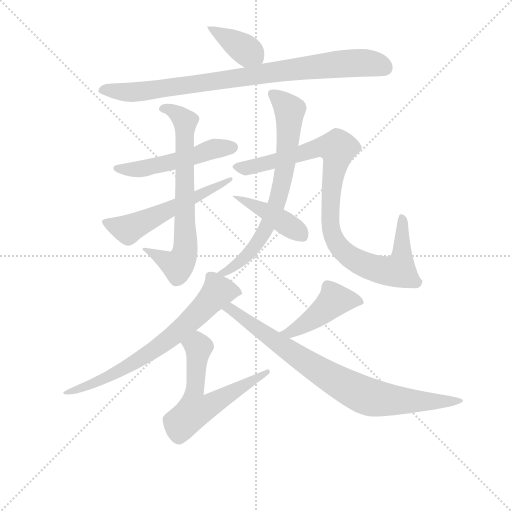
t = 0.00 s
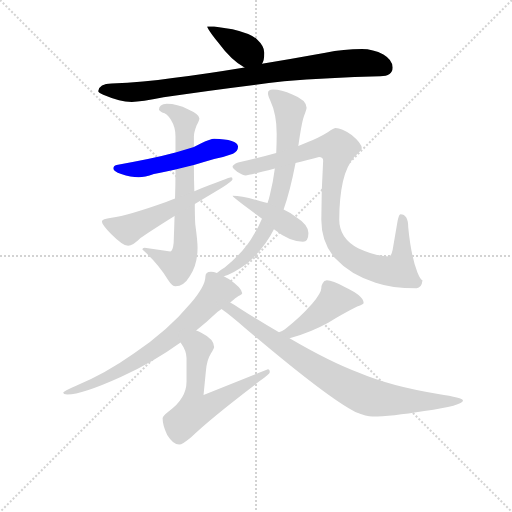
t = 1.88 s
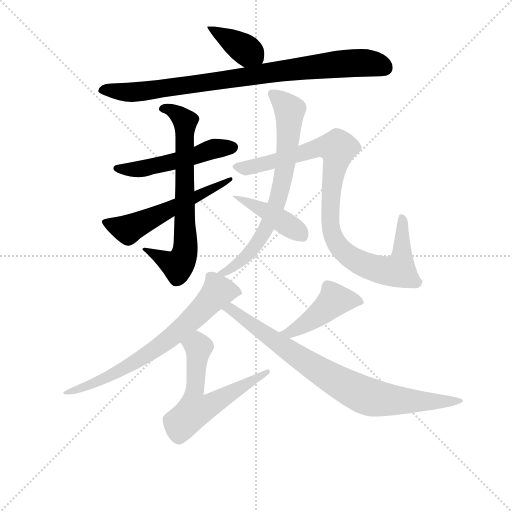
t = 3.75 s
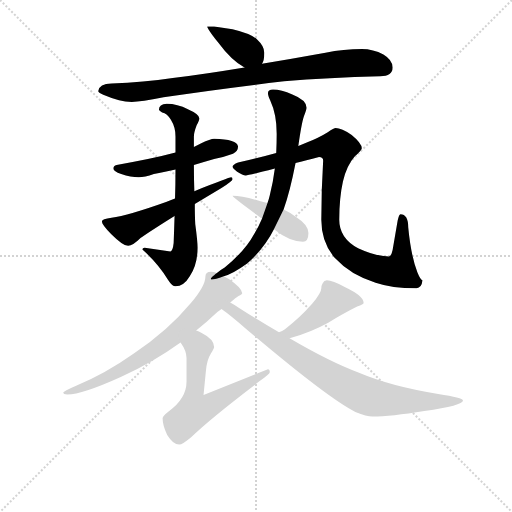
t = 5.63 s
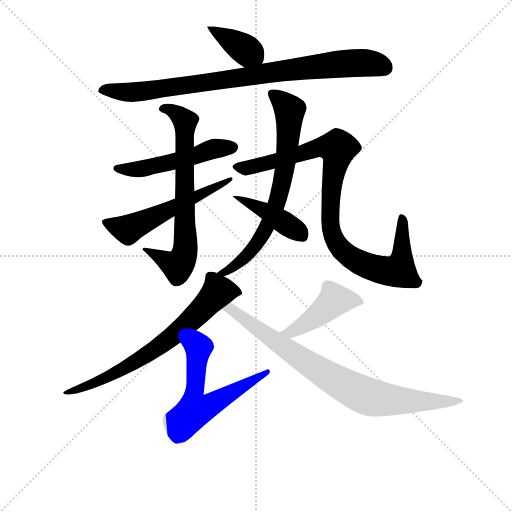
t = 7.51 s
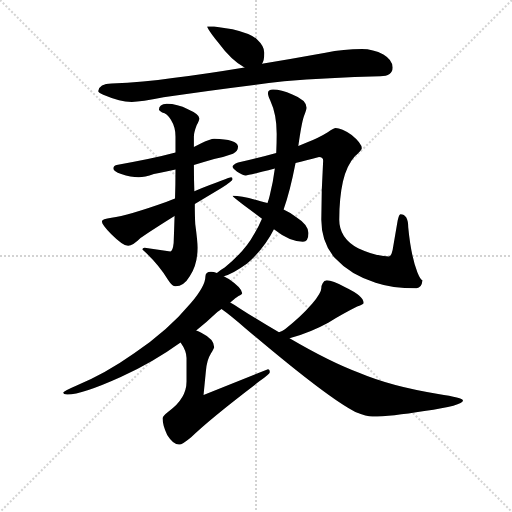
t = 9.38 s

The animated SVG that drew these frames (rendered in a browser with its animation timeline set to each time). Animation: 12 CSS @keyframes rules; one cycle of 9.38 s.

<svg version="1.1" viewBox="0 0 1024 1024" xmlns="http://www.w3.org/2000/svg">
  <g stroke="lightgray" stroke-dasharray="1,1" stroke-width="1" transform="scale(4, 4)">
    <line x1="0" y1="0" x2="256" y2="256"></line>
    <line x1="256" y1="0" x2="0" y2="256"></line>
    <line x1="128" y1="0" x2="128" y2="256"></line>
    <line x1="0" y1="128" x2="256" y2="128"></line>
  </g>
<g transform="scale(0.92, -0.92) translate(60, -900)">
   <style type="text/css">
    @keyframes keyframes0 {
      from {
       stroke: blue;
       stroke-dashoffset: 384;
       stroke-width: 128;
       }
       56% {
       animation-timing-function: step-end;
       stroke: blue;
       stroke-dashoffset: 0;
       stroke-width: 128;
       }
       to {
       stroke: black;
       stroke-width: 1024;
       }
       }
       #make-me-a-hanzi-animation-0 {
         animation: keyframes0 0.562500s both;
         animation-delay: 0.000000s;
         animation-timing-function: linear;
       }
    @keyframes keyframes1 {
      from {
       stroke: blue;
       stroke-dashoffset: 879;
       stroke-width: 128;
       }
       74% {
       animation-timing-function: step-end;
       stroke: blue;
       stroke-dashoffset: 0;
       stroke-width: 128;
       }
       to {
       stroke: black;
       stroke-width: 1024;
       }
       }
       #make-me-a-hanzi-animation-1 {
         animation: keyframes1 0.965332s both;
         animation-delay: 0.562500s;
         animation-timing-function: linear;
       }
    @keyframes keyframes2 {
      from {
       stroke: blue;
       stroke-dashoffset: 515;
       stroke-width: 128;
       }
       63% {
       animation-timing-function: step-end;
       stroke: blue;
       stroke-dashoffset: 0;
       stroke-width: 128;
       }
       to {
       stroke: black;
       stroke-width: 1024;
       }
       }
       #make-me-a-hanzi-animation-2 {
         animation: keyframes2 0.669108s both;
         animation-delay: 1.527832s;
         animation-timing-function: linear;
       }
    @keyframes keyframes3 {
      from {
       stroke: blue;
       stroke-dashoffset: 709;
       stroke-width: 128;
       }
       70% {
       animation-timing-function: step-end;
       stroke: blue;
       stroke-dashoffset: 0;
       stroke-width: 128;
       }
       to {
       stroke: black;
       stroke-width: 1024;
       }
       }
       #make-me-a-hanzi-animation-3 {
         animation: keyframes3 0.826986s both;
         animation-delay: 2.196940s;
         animation-timing-function: linear;
       }
    @keyframes keyframes4 {
      from {
       stroke: blue;
       stroke-dashoffset: 559;
       stroke-width: 128;
       }
       65% {
       animation-timing-function: step-end;
       stroke: blue;
       stroke-dashoffset: 0;
       stroke-width: 128;
       }
       to {
       stroke: black;
       stroke-width: 1024;
       }
       }
       #make-me-a-hanzi-animation-4 {
         animation: keyframes4 0.704915s both;
         animation-delay: 3.023926s;
         animation-timing-function: linear;
       }
    @keyframes keyframes5 {
      from {
       stroke: blue;
       stroke-dashoffset: 715;
       stroke-width: 128;
       }
       70% {
       animation-timing-function: step-end;
       stroke: blue;
       stroke-dashoffset: 0;
       stroke-width: 128;
       }
       to {
       stroke: black;
       stroke-width: 1024;
       }
       }
       #make-me-a-hanzi-animation-5 {
         animation: keyframes5 0.831868s both;
         animation-delay: 3.728841s;
         animation-timing-function: linear;
       }
    @keyframes keyframes6 {
      from {
       stroke: blue;
       stroke-dashoffset: 957;
       stroke-width: 128;
       }
       76% {
       animation-timing-function: step-end;
       stroke: blue;
       stroke-dashoffset: 0;
       stroke-width: 128;
       }
       to {
       stroke: black;
       stroke-width: 1024;
       }
       }
       #make-me-a-hanzi-animation-6 {
         animation: keyframes6 1.028809s both;
         animation-delay: 4.560710s;
         animation-timing-function: linear;
       }
    @keyframes keyframes7 {
      from {
       stroke: blue;
       stroke-dashoffset: 412;
       stroke-width: 128;
       }
       57% {
       animation-timing-function: step-end;
       stroke: blue;
       stroke-dashoffset: 0;
       stroke-width: 128;
       }
       to {
       stroke: black;
       stroke-width: 1024;
       }
       }
       #make-me-a-hanzi-animation-7 {
         animation: keyframes7 0.585286s both;
         animation-delay: 5.589518s;
         animation-timing-function: linear;
       }
    @keyframes keyframes8 {
      from {
       stroke: blue;
       stroke-dashoffset: 704;
       stroke-width: 128;
       }
       70% {
       animation-timing-function: step-end;
       stroke: blue;
       stroke-dashoffset: 0;
       stroke-width: 128;
       }
       to {
       stroke: black;
       stroke-width: 1024;
       }
       }
       #make-me-a-hanzi-animation-8 {
         animation: keyframes8 0.822917s both;
         animation-delay: 6.174805s;
         animation-timing-function: linear;
       }
    @keyframes keyframes9 {
      from {
       stroke: blue;
       stroke-dashoffset: 604;
       stroke-width: 128;
       }
       66% {
       animation-timing-function: step-end;
       stroke: blue;
       stroke-dashoffset: 0;
       stroke-width: 128;
       }
       to {
       stroke: black;
       stroke-width: 1024;
       }
       }
       #make-me-a-hanzi-animation-9 {
         animation: keyframes9 0.741536s both;
         animation-delay: 6.997721s;
         animation-timing-function: linear;
       }
    @keyframes keyframes10 {
      from {
       stroke: blue;
       stroke-dashoffset: 449;
       stroke-width: 128;
       }
       59% {
       animation-timing-function: step-end;
       stroke: blue;
       stroke-dashoffset: 0;
       stroke-width: 128;
       }
       to {
       stroke: black;
       stroke-width: 1024;
       }
       }
       #make-me-a-hanzi-animation-10 {
         animation: keyframes10 0.615397s both;
         animation-delay: 7.739258s;
         animation-timing-function: linear;
       }
    @keyframes keyframes11 {
      from {
       stroke: blue;
       stroke-dashoffset: 827;
       stroke-width: 128;
       }
       73% {
       animation-timing-function: step-end;
       stroke: blue;
       stroke-dashoffset: 0;
       stroke-width: 128;
       }
       to {
       stroke: black;
       stroke-width: 1024;
       }
       }
       #make-me-a-hanzi-animation-11 {
         animation: keyframes11 0.923014s both;
         animation-delay: 8.354655s;
         animation-timing-function: linear;
       }
</style>
<path d="M 405.5 842.5 L 390.5 842.5 Q 390.5 837.5 413.5 808.5 Q 444.5 766.5 471.5 753.5 C 497.5 739.5 497.5 739.5 509.5 761.5 Q 514.5 767.5 514.5 785.5 Q 514.5 799.5 499.5 813.5 Q 487.5 826.5 445.5 836.5 L 405.5 842.5 Z" fill="lightgray"></path> 
<path d="M 471.5 753.5 Q 387.5 739.5 315.5 730.5 Q 252.5 721.5 182.5 718.5 Q 155.5 718.5 153.5 701.5 Q 155.5 696.5 171.5 691.5 Q 198.5 679.5 226.5 678.5 Q 246.5 678.5 295.5 688.5 Q 400.5 704.5 557.5 723.5 Q 652.5 731.5 766.5 734.5 Q 793.5 734.5 793.5 753.5 Q 793.5 769.5 773.5 781.5 Q 751.5 793.5 726.5 793.5 Q 687.5 793.5 647.5 785.5 Q 575.5 772.5 509.5 761.5 L 471.5 753.5 Z" fill="lightgray"></path> 
<path d="M 405.5 598.5 Q 397.5 598.5 377.5 588.5 Q 370.5 584.5 361.5 580.5 L 321.5 568.5 Q 273.5 555.5 193.5 541.5 Q 186.5 540.5 186.5 533.5 Q 186.5 527.5 203.5 521.5 Q 224.5 514.5 241.5 514.5 Q 254.5 514.5 274.5 521.5 Q 289.5 524.5 321.5 531.5 L 361.5 541.5 Q 381.5 547.5 405.5 554.5 Q 425.5 557.5 446.5 565.5 Q 457.5 571.5 457.5 581.5 Q 455.5 597.5 405.5 598.5 Z" fill="lightgray"></path> 
<path d="M 361.5 580.5 L 361.5 603.5 Q 361.5 611.5 367.5 627.5 Q 373.5 639.5 373.5 642.5 Q 373.5 651.5 348.5 662.5 Q 325.5 674.5 302.5 674.5 Q 285.5 673.5 285.5 661.5 Q 285.5 660.5 292.5 655.5 Q 303.5 653.5 311.5 639.5 Q 321.5 623.5 321.5 603.5 L 321.5 568.5 L 321.5 531.5 Q 321.5 497.5 320.5 468.5 L 319.5 430.5 Q 318.5 397.5 317.5 371.5 Q 315.5 353.5 310.5 353.5 L 254.5 361.5 Q 249.5 361.5 249.5 357.5 Q 282.5 328.5 305.5 291.5 Q 314.5 277.5 321.5 277.5 Q 339.5 277.5 352.5 299.5 Q 369.5 324.5 369.5 361.5 Q 369.5 375.5 364.5 412.5 Q 363.5 429.5 363.5 456.5 L 362.5 484.5 Q 361.5 509.5 361.5 541.5 L 361.5 580.5 Z" fill="lightgray"></path> 
<path d="M 320.5 468.5 Q 312.5 465.5 302.5 461.5 Q 218.5 431.5 182.5 426.5 Q 161.5 423.5 161.5 418.5 Q 161.5 411.5 181.5 391.5 Q 207.5 365.5 218.5 365.5 Q 228.5 365.5 245.5 382.5 Q 266.5 397.5 319.5 430.5 L 363.5 456.5 Q 389.5 472.5 421.5 491.5 Q 445.5 506.5 445.5 510.5 Q 445.5 514.5 442.5 514.5 Q 438.5 514.5 362.5 484.5 L 320.5 468.5 Z" fill="lightgray"></path> 
<path d="M 588.5 582.5 Q 595.5 631.5 600.5 646.5 Q 606.5 661.5 606.5 665.5 Q 606.5 682.5 575.5 694.5 Q 551.5 705.5 533.5 705.5 Q 522.5 705.5 522.5 697.5 Q 522.5 692.5 527.5 681.5 Q 541.5 651.5 541.5 609.5 Q 541.5 589.5 540.5 567.5 L 537.5 533.5 Q 533.5 502.5 526.5 475.5 Q 524.5 466.5 521.5 458.5 L 509.5 424.5 Q 501.5 405.5 492.5 391.5 Q 472.5 354.5 428.5 318.5 Q 416.5 311.5 411.5 306.5 C 387.5 288.5 398.5 289.5 426.5 299.5 Q 444.5 303.5 476.5 326.5 Q 514.5 359.5 535.5 401.5 L 556.5 444.5 Q 570.5 483.5 582.5 545.5 L 588.5 582.5 Z" fill="lightgray"></path> 
<path d="M 669.5 621.5 Q 666.5 621.5 652.5 612.5 Q 633.5 600.5 605.5 589.5 Q 598.5 586.5 588.5 582.5 L 540.5 567.5 Q 504.5 557.5 457.5 546.5 Q 445.5 541.5 445.5 537.5 Q 445.5 534.5 455.5 526.5 Q 467.5 518.5 474.5 518.5 Q 479.5 518.5 537.5 533.5 L 582.5 545.5 Q 604.5 550.5 633.5 558.5 Q 642.5 558.5 642.5 550.5 Q 638.5 485.5 638.5 422.5 Q 638.5 373.5 667.5 339.5 Q 702.5 301.5 756.5 285.5 Q 791.5 273.5 845.5 273.5 Q 856.5 273.5 858.5 290.5 Q 854.5 290.5 847.5 307.5 Q 833.5 343.5 827.5 405.5 Q 827.5 434.5 810.5 434.5 Q 807.5 434.5 804.5 420.5 L 793.5 356.5 Q 790.5 342.5 785.5 342.5 Q 757.5 342.5 718.5 360.5 Q 677.5 382.5 677.5 422.5 Q 677.5 469.5 685.5 505.5 Q 693.5 540.5 711.5 560.5 Q 726.5 572.5 726.5 577.5 Q 726.5 588.5 704.5 606.5 Q 682.5 621.5 669.5 621.5 Z" fill="lightgray"></path> 
<path d="M 521.5 458.5 Q 515.5 460.5 506.5 462.5 Q 466.5 474.5 445.5 474.5 Q 445.5 472.5 469.5 454.5 Q 492.5 437.5 509.5 424.5 L 535.5 401.5 Q 569.5 374.5 598.5 374.5 Q 610.5 374.5 610.5 393.5 Q 610.5 411.5 583.5 428.5 Q 573.5 436.5 556.5 444.5 L 521.5 458.5 Z" fill="lightgray"></path> 
<path d="M 411.5 306.5 Q 404.5 309.5 398.5 309.5 Q 386.5 309.5 386.5 298.5 Q 386.5 278.5 354.5 240.5 Q 304.5 180.5 232.5 132.5 Q 167.5 86.5 105.5 61.5 Q 77.5 49.5 77.5 46.5 Q 77.5 42.5 86.5 42.5 Q 118.5 42.5 202.5 80.5 Q 271.5 111.5 332.5 155.5 L 366.5 181.5 Q 389.5 199.5 412.5 221.5 Q 417.5 225.5 421.5 228.5 L 440.5 242.5 Q 453.5 253.5 458.5 256.5 Q 466.5 260.5 466.5 262.5 Q 466.5 273.5 437.5 293.5 Q 432.5 296.5 426.5 299.5 L 411.5 306.5 Z" fill="lightgray"></path> 
<path d="M 332.5 155.5 Q 345.5 137.5 345.5 121.5 L 345.5 70.5 Q 345.5 33.5 306.5 5.5 Q 293.5 -4.5 293.5 -9.5 Q 293.5 -25.5 303.5 -45.5 Q 316.5 -66.5 329.5 -66.5 Q 336.5 -66.5 355.5 -50.5 Q 396.5 -10.5 504.5 71.5 Q 526.5 86.5 526.5 90.5 Q 526.5 97.5 522.5 97.5 L 382.5 41.5 L 387.5 92.5 Q 389.5 117.5 398.5 131.5 Q 405.5 142.5 405.5 145.5 Q 405.5 162.5 377.5 176.5 Q 372.5 179.5 366.5 181.5 C 339.5 194.5 316.5 181.5 332.5 155.5 Z" fill="lightgray"></path> 
<path d="M 569.5 164.5 Q 615.5 177.5 653.5 198.5 Q 688.5 219.5 716.5 233.5 Q 730.5 238.5 730.5 241.5 Q 730.5 256.5 690.5 275.5 Q 662.5 290.5 650.5 290.5 Q 644.5 290.5 641.5 284.5 Q 638.5 279.5 638.5 273.5 Q 638.5 263.5 618.5 239.5 Q 592.5 209.5 559.5 184.5 Q 553.5 180.5 546.5 177.5 C 519.5 164.5 540.5 156.5 569.5 164.5 Z" fill="lightgray"></path> 
<path d="M 421.5 228.5 Q 441.5 214.5 474.5 185.5 Q 652.5 34.5 712.5 4.5 Q 737.5 -5.5 749.5 -5.5 Q 789.5 -5.5 862.5 6.5 Q 946.5 18.5 946.5 29.5 Q 946.5 35.5 892.5 43.5 Q 791.5 59.5 720.5 89.5 Q 656.5 113.5 569.5 164.5 L 546.5 177.5 Q 506.5 200.5 461.5 229.5 Q 451.5 236.5 440.5 242.5 C 414.5 257.5 397.5 246.5 421.5 228.5 Z" fill="lightgray"></path> 
      <clipPath id="make-me-a-hanzi-clip-0">
      <path d="M 405.5 842.5 L 390.5 842.5 Q 390.5 837.5 413.5 808.5 Q 444.5 766.5 471.5 753.5 C 497.5 739.5 497.5 739.5 509.5 761.5 Q 514.5 767.5 514.5 785.5 Q 514.5 799.5 499.5 813.5 Q 487.5 826.5 445.5 836.5 L 405.5 842.5 Z" fill="lightgray"></path>
      </clipPath>
      <path clip-path="url(#make-me-a-hanzi-clip-0)" d="M 398.5 842.5 L 401.5 834.5 L 485.5 785.5 L 501.5 770.5 " fill="none" id="make-me-a-hanzi-animation-0" stroke-dasharray="256 512" stroke-linecap="round"></path>

      <clipPath id="make-me-a-hanzi-clip-1">
      <path d="M 471.5 753.5 Q 387.5 739.5 315.5 730.5 Q 252.5 721.5 182.5 718.5 Q 155.5 718.5 153.5 701.5 Q 155.5 696.5 171.5 691.5 Q 198.5 679.5 226.5 678.5 Q 246.5 678.5 295.5 688.5 Q 400.5 704.5 557.5 723.5 Q 652.5 731.5 766.5 734.5 Q 793.5 734.5 793.5 753.5 Q 793.5 769.5 773.5 781.5 Q 751.5 793.5 726.5 793.5 Q 687.5 793.5 647.5 785.5 Q 575.5 772.5 509.5 761.5 L 471.5 753.5 Z" fill="lightgray"></path>
      </clipPath>
      <path clip-path="url(#make-me-a-hanzi-clip-1)" d="M 160.5 703.5 L 251.5 701.5 L 690.5 762.5 L 747.5 762.5 L 777.5 752.5 " fill="none" id="make-me-a-hanzi-animation-1" stroke-dasharray="751 1502" stroke-linecap="round"></path>

      <clipPath id="make-me-a-hanzi-clip-2">
      <path d="M 405.5 598.5 Q 397.5 598.5 377.5 588.5 Q 370.5 584.5 361.5 580.5 L 321.5 568.5 Q 273.5 555.5 193.5 541.5 Q 186.5 540.5 186.5 533.5 Q 186.5 527.5 203.5 521.5 Q 224.5 514.5 241.5 514.5 Q 254.5 514.5 274.5 521.5 Q 289.5 524.5 321.5 531.5 L 361.5 541.5 Q 381.5 547.5 405.5 554.5 Q 425.5 557.5 446.5 565.5 Q 457.5 571.5 457.5 581.5 Q 455.5 597.5 405.5 598.5 Z" fill="lightgray"></path>
      </clipPath>
      <path clip-path="url(#make-me-a-hanzi-clip-2)" d="M 193.5 534.5 L 263.5 535.5 L 404.5 576.5 L 446.5 579.5 " fill="none" id="make-me-a-hanzi-animation-2" stroke-dasharray="387 774" stroke-linecap="round"></path>

      <clipPath id="make-me-a-hanzi-clip-3">
      <path d="M 361.5 580.5 L 361.5 603.5 Q 361.5 611.5 367.5 627.5 Q 373.5 639.5 373.5 642.5 Q 373.5 651.5 348.5 662.5 Q 325.5 674.5 302.5 674.5 Q 285.5 673.5 285.5 661.5 Q 285.5 660.5 292.5 655.5 Q 303.5 653.5 311.5 639.5 Q 321.5 623.5 321.5 603.5 L 321.5 568.5 L 321.5 531.5 Q 321.5 497.5 320.5 468.5 L 319.5 430.5 Q 318.5 397.5 317.5 371.5 Q 315.5 353.5 310.5 353.5 L 254.5 361.5 Q 249.5 361.5 249.5 357.5 Q 282.5 328.5 305.5 291.5 Q 314.5 277.5 321.5 277.5 Q 339.5 277.5 352.5 299.5 Q 369.5 324.5 369.5 361.5 Q 369.5 375.5 364.5 412.5 Q 363.5 429.5 363.5 456.5 L 362.5 484.5 Q 361.5 509.5 361.5 541.5 L 361.5 580.5 Z" fill="lightgray"></path>
      </clipPath>
      <path clip-path="url(#make-me-a-hanzi-clip-3)" d="M 293.5 663.5 L 309.5 662.5 L 342.5 636.5 L 342.5 355.5 L 326.5 322.5 L 256.5 354.5 " fill="none" id="make-me-a-hanzi-animation-3" stroke-dasharray="581 1162" stroke-linecap="round"></path>

      <clipPath id="make-me-a-hanzi-clip-4">
      <path d="M 320.5 468.5 Q 312.5 465.5 302.5 461.5 Q 218.5 431.5 182.5 426.5 Q 161.5 423.5 161.5 418.5 Q 161.5 411.5 181.5 391.5 Q 207.5 365.5 218.5 365.5 Q 228.5 365.5 245.5 382.5 Q 266.5 397.5 319.5 430.5 L 363.5 456.5 Q 389.5 472.5 421.5 491.5 Q 445.5 506.5 445.5 510.5 Q 445.5 514.5 442.5 514.5 Q 438.5 514.5 362.5 484.5 L 320.5 468.5 Z" fill="lightgray"></path>
      </clipPath>
      <path clip-path="url(#make-me-a-hanzi-clip-4)" d="M 167.5 417.5 L 217.5 401.5 L 376.5 481.5 L 429.5 499.5 L 441.5 510.5 " fill="none" id="make-me-a-hanzi-animation-4" stroke-dasharray="431 862" stroke-linecap="round"></path>

      <clipPath id="make-me-a-hanzi-clip-5">
      <path d="M 588.5 582.5 Q 595.5 631.5 600.5 646.5 Q 606.5 661.5 606.5 665.5 Q 606.5 682.5 575.5 694.5 Q 551.5 705.5 533.5 705.5 Q 522.5 705.5 522.5 697.5 Q 522.5 692.5 527.5 681.5 Q 541.5 651.5 541.5 609.5 Q 541.5 589.5 540.5 567.5 L 537.5 533.5 Q 533.5 502.5 526.5 475.5 Q 524.5 466.5 521.5 458.5 L 509.5 424.5 Q 501.5 405.5 492.5 391.5 Q 472.5 354.5 428.5 318.5 Q 416.5 311.5 411.5 306.5 C 387.5 288.5 398.5 289.5 426.5 299.5 Q 444.5 303.5 476.5 326.5 Q 514.5 359.5 535.5 401.5 L 556.5 444.5 Q 570.5 483.5 582.5 545.5 L 588.5 582.5 Z" fill="lightgray"></path>
      </clipPath>
      <path clip-path="url(#make-me-a-hanzi-clip-5)" d="M 532.5 695.5 L 569.5 660.5 L 562.5 555.5 L 543.5 466.5 L 518.5 402.5 L 494.5 364.5 L 449.5 320.5 L 416.5 307.5 " fill="none" id="make-me-a-hanzi-animation-5" stroke-dasharray="587 1174" stroke-linecap="round"></path>

      <clipPath id="make-me-a-hanzi-clip-6">
      <path d="M 669.5 621.5 Q 666.5 621.5 652.5 612.5 Q 633.5 600.5 605.5 589.5 Q 598.5 586.5 588.5 582.5 L 540.5 567.5 Q 504.5 557.5 457.5 546.5 Q 445.5 541.5 445.5 537.5 Q 445.5 534.5 455.5 526.5 Q 467.5 518.5 474.5 518.5 Q 479.5 518.5 537.5 533.5 L 582.5 545.5 Q 604.5 550.5 633.5 558.5 Q 642.5 558.5 642.5 550.5 Q 638.5 485.5 638.5 422.5 Q 638.5 373.5 667.5 339.5 Q 702.5 301.5 756.5 285.5 Q 791.5 273.5 845.5 273.5 Q 856.5 273.5 858.5 290.5 Q 854.5 290.5 847.5 307.5 Q 833.5 343.5 827.5 405.5 Q 827.5 434.5 810.5 434.5 Q 807.5 434.5 804.5 420.5 L 793.5 356.5 Q 790.5 342.5 785.5 342.5 Q 757.5 342.5 718.5 360.5 Q 677.5 382.5 677.5 422.5 Q 677.5 469.5 685.5 505.5 Q 693.5 540.5 711.5 560.5 Q 726.5 572.5 726.5 577.5 Q 726.5 588.5 704.5 606.5 Q 682.5 621.5 669.5 621.5 Z" fill="lightgray"></path>
      </clipPath>
      <path clip-path="url(#make-me-a-hanzi-clip-6)" d="M 455.5 536.5 L 504.5 540.5 L 633.5 579.5 L 673.5 577.5 L 659.5 485.5 L 659.5 402.5 L 667.5 378.5 L 689.5 350.5 L 747.5 319.5 L 782.5 310.5 L 806.5 312.5 L 815.5 378.5 L 812.5 425.5 " fill="none" id="make-me-a-hanzi-animation-6" stroke-dasharray="829 1658" stroke-linecap="round"></path>

      <clipPath id="make-me-a-hanzi-clip-7">
      <path d="M 521.5 458.5 Q 515.5 460.5 506.5 462.5 Q 466.5 474.5 445.5 474.5 Q 445.5 472.5 469.5 454.5 Q 492.5 437.5 509.5 424.5 L 535.5 401.5 Q 569.5 374.5 598.5 374.5 Q 610.5 374.5 610.5 393.5 Q 610.5 411.5 583.5 428.5 Q 573.5 436.5 556.5 444.5 L 521.5 458.5 Z" fill="lightgray"></path>
      </clipPath>
      <path clip-path="url(#make-me-a-hanzi-clip-7)" d="M 461.5 463.5 L 477.5 462.5 L 510.5 445.5 L 596.5 388.5 " fill="none" id="make-me-a-hanzi-animation-7" stroke-dasharray="284 568" stroke-linecap="round"></path>

      <clipPath id="make-me-a-hanzi-clip-8">
      <path d="M 411.5 306.5 Q 404.5 309.5 398.5 309.5 Q 386.5 309.5 386.5 298.5 Q 386.5 278.5 354.5 240.5 Q 304.5 180.5 232.5 132.5 Q 167.5 86.5 105.5 61.5 Q 77.5 49.5 77.5 46.5 Q 77.5 42.5 86.5 42.5 Q 118.5 42.5 202.5 80.5 Q 271.5 111.5 332.5 155.5 L 366.5 181.5 Q 389.5 199.5 412.5 221.5 Q 417.5 225.5 421.5 228.5 L 440.5 242.5 Q 453.5 253.5 458.5 256.5 Q 466.5 260.5 466.5 262.5 Q 466.5 273.5 437.5 293.5 Q 432.5 296.5 426.5 299.5 L 411.5 306.5 Z" fill="lightgray"></path>
      </clipPath>
      <path clip-path="url(#make-me-a-hanzi-clip-8)" d="M 458.5 264.5 L 414.5 266.5 L 346.5 195.5 L 267.5 133.5 L 188.5 85.5 L 82.5 46.5 " fill="none" id="make-me-a-hanzi-animation-8" stroke-dasharray="576 1152" stroke-linecap="round"></path>

      <clipPath id="make-me-a-hanzi-clip-9">
      <path d="M 332.5 155.5 Q 345.5 137.5 345.5 121.5 L 345.5 70.5 Q 345.5 33.5 306.5 5.5 Q 293.5 -4.5 293.5 -9.5 Q 293.5 -25.5 303.5 -45.5 Q 316.5 -66.5 329.5 -66.5 Q 336.5 -66.5 355.5 -50.5 Q 396.5 -10.5 504.5 71.5 Q 526.5 86.5 526.5 90.5 Q 526.5 97.5 522.5 97.5 L 382.5 41.5 L 387.5 92.5 Q 389.5 117.5 398.5 131.5 Q 405.5 142.5 405.5 145.5 Q 405.5 162.5 377.5 176.5 Q 372.5 179.5 366.5 181.5 C 339.5 194.5 316.5 181.5 332.5 155.5 Z" fill="lightgray"></path>
      </clipPath>
      <path clip-path="url(#make-me-a-hanzi-clip-9)" d="M 342.5 153.5 L 370.5 146.5 L 360.5 42.5 L 363.5 8.5 L 384.5 12.5 L 504.5 82.5 L 510.5 80.5 L 519.5 90.5 " fill="none" id="make-me-a-hanzi-animation-9" stroke-dasharray="476 952" stroke-linecap="round"></path>

      <clipPath id="make-me-a-hanzi-clip-10">
      <path d="M 569.5 164.5 Q 615.5 177.5 653.5 198.5 Q 688.5 219.5 716.5 233.5 Q 730.5 238.5 730.5 241.5 Q 730.5 256.5 690.5 275.5 Q 662.5 290.5 650.5 290.5 Q 644.5 290.5 641.5 284.5 Q 638.5 279.5 638.5 273.5 Q 638.5 263.5 618.5 239.5 Q 592.5 209.5 559.5 184.5 Q 553.5 180.5 546.5 177.5 C 519.5 164.5 540.5 156.5 569.5 164.5 Z" fill="lightgray"></path>
      </clipPath>
      <path clip-path="url(#make-me-a-hanzi-clip-10)" d="M 724.5 243.5 L 667.5 247.5 L 585.5 185.5 L 568.5 176.5 L 554.5 178.5 " fill="none" id="make-me-a-hanzi-animation-10" stroke-dasharray="321 642" stroke-linecap="round"></path>

      <clipPath id="make-me-a-hanzi-clip-11">
      <path d="M 421.5 228.5 Q 441.5 214.5 474.5 185.5 Q 652.5 34.5 712.5 4.5 Q 737.5 -5.5 749.5 -5.5 Q 789.5 -5.5 862.5 6.5 Q 946.5 18.5 946.5 29.5 Q 946.5 35.5 892.5 43.5 Q 791.5 59.5 720.5 89.5 Q 656.5 113.5 569.5 164.5 L 546.5 177.5 Q 506.5 200.5 461.5 229.5 Q 451.5 236.5 440.5 242.5 C 414.5 257.5 397.5 246.5 421.5 228.5 Z" fill="lightgray"></path>
      </clipPath>
      <path clip-path="url(#make-me-a-hanzi-clip-11)" d="M 428.5 229.5 L 449.5 223.5 L 627.5 97.5 L 728.5 42.5 L 754.5 34.5 L 832.5 27.5 L 943.5 29.5 " fill="none" id="make-me-a-hanzi-animation-11" stroke-dasharray="699 1398" stroke-linecap="round"></path>

</g>
</svg>
